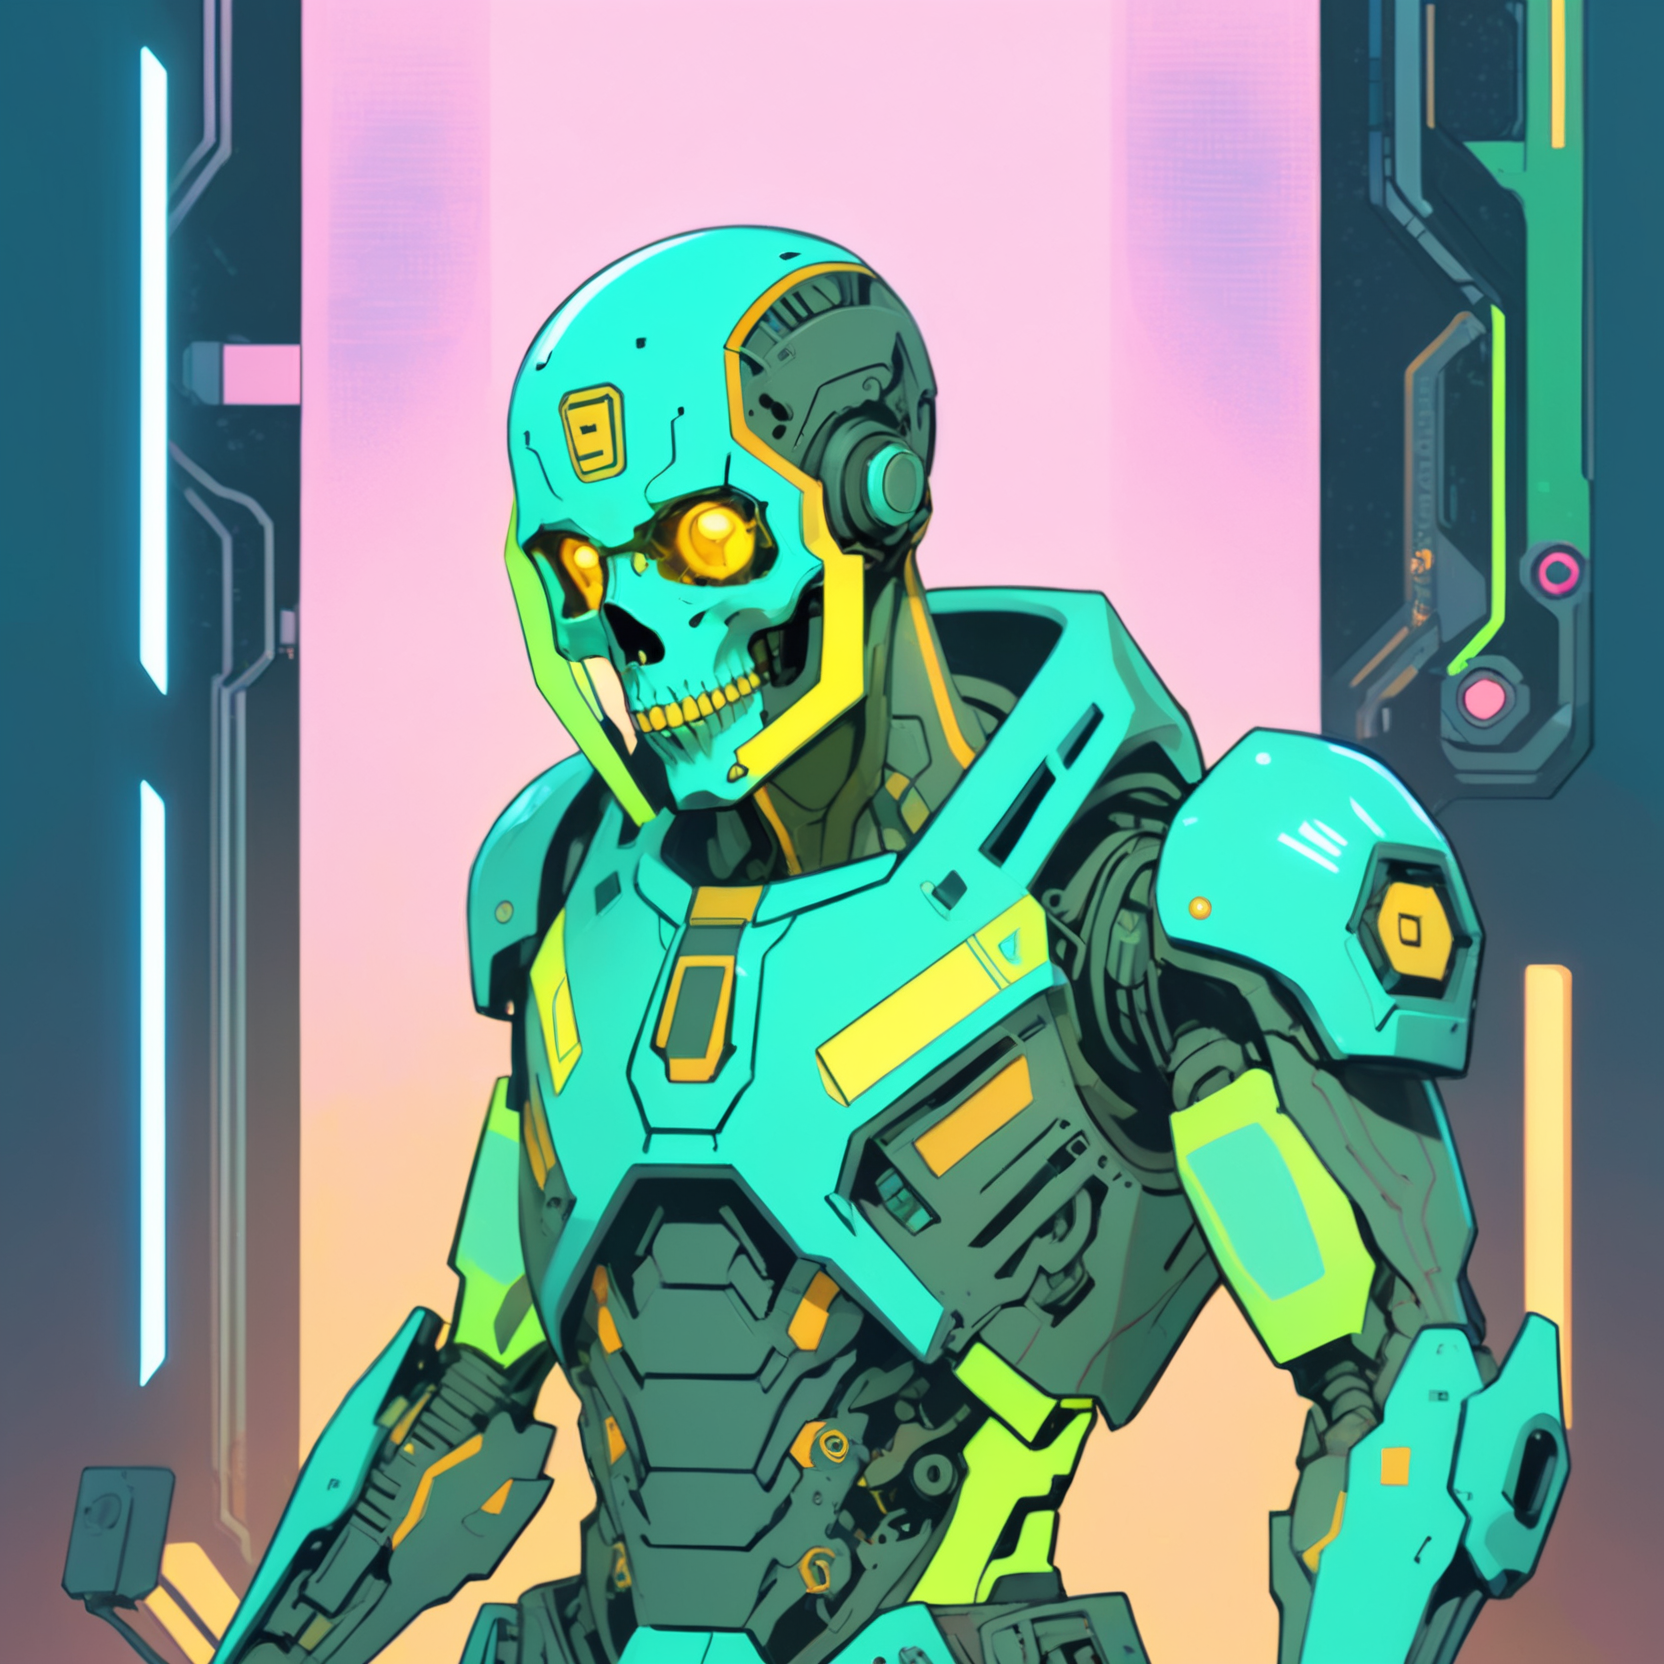
Generation parameters embedded in this image by AUTOMATIC1111 Stable Diffusion web UI or a fork of it (Forge, ...) (PNG 'parameters' text chunk):
A vibrant cyberpunk illustration, comic-book/anime hybrid, bold colors, defined line art, high-contrast neon lighting.
A ((male)) Mothership RPG Android character, modern model, brand new.

he character is skilled in Robotics, Computers, and Cybernetics.
These skills are represented visually through specific details:
- Robotics → servo tool belt and mechanical arms
- Computers → holographic UI projections
- Cybernetics → cranial ports and visible implants

(Holding Data Crystal:1.8), (Distinctive Feature: sleek metallic skull plate:1.6).
These must be clearly visible and easily identifiable.

The background is neon-lit maintenance hangar, detailed yet subtle, adding depth without distracting from the character,

Bust shot, centered composition, clean silhouette, no extra text or logos, ZIP2D,  CXL-Mech
Negative prompt: Compression artifacts, bad art, worst quality, low quality, plastic, fake, bad limbs, conjoined, featureless, bad features, incorrect objects, watermark, ((signature):1.25), logo, zip2d_neg
Steps: 40, Sampler: DPM++ 2M, Schedule type: Karras, CFG scale: 7, Seed: 44347459, Size: 832x832, Model hash: 6330883d2c, Model: artium_v20, Denoising strength: 0.3, RNG: CPU, ControlNet 0: "Module: CLIP-ViT-H (IPAdapter), Model: ip-adapter-plus_sdxl_vit-h [bc449f62], Weight: 0.35, Resize Mode: ResizeMode.INNER_FIT, Processor Res: 0.5, Threshold A: 0.5, Threshold B: 0.5, Guidance Start: 0.3, Guidance End: 0.7, Pixel Perfect: False, Control Mode: ControlMode.BALANCED, Hr Option: HiResFixOption.BOTH", ControlNet 1: "Module: CLIP-ViT-H (IPAdapter), Model: ip-adapter-plus-face_sdxl_vit-h [368cf551], Weight: 1, Resize Mode: ResizeMode.INNER_FIT, Processor Res: 0.5, Threshold A: 0.5, Threshold B: 0.5, Guidance Start: 0.1, Guidance End: 0.9, Pixel Perfect: False, Control Mode: ControlMode.BALANCED, Hr Option: HiResFixOption.BOTH", Hires prompt: "A vibrant cyberpunk illustration, comic-book/anime hybrid, bold colors, defined line art, high-contrast neon lighting.\nA ((male)) Mothership RPG Android character, modern model, brand new.\n\nhe character is skilled in Robotics, Computers, and Cybernetics.\nThese skills are represented visually through specific details:\n- Robotics → servo tool belt and mechanical arms\n- Computers → holographic UI projections\n- Cybernetics → cranial ports and visible implants\n\n(Holding Data Crystal:1.8), (Distinctive Feature: sleek metallic skull plate:1.6).\nThese must be clearly visible and easily identifiable.\n\nThe background is sci-fi corridor with glowing panels, detailed yet subtle, adding depth without distracting from the character,\n\nBust shot, centered composition, clean silhouette, no extra text or logos, ZIP2D,  CXL-Mech", Hires CFG Scale: 7, Hires upscale: 2, Hires steps: 15, Hires upscaler: ESRGAN_4x, TI hashes: "ZIP2D: 353cf9be0675, CXL-Mech: 000b204acc87, ZIP2D: 353cf9be0675, CXL-Mech: 000b204acc87, CXL-Mech: 000b204acc87, CXL-Mech: 000b204acc87, CXL-Mech: 000b204acc87, CXL-Mech: 000b204acc87, CXL-Mech: 000b204acc87, CXL-Mech: 000b204acc87, CXL-Mech: 000b204acc87, CXL-Mech: 000b204acc87, CXL-Mech: 000b204acc87, CXL-Mech: 000b204acc87, CXL-Mech: 000b204acc87, CXL-Mech: 000b204acc87, CXL-Mech: 000b204acc87, CXL-Mech: 000b204acc87, zip2d_neg: a764ec702efd, zip2d_neg: a764ec702efd, CXL-Mech: 000b204acc87, CXL-Mech: 000b204acc87, zip2d_neg: a764ec702efd, zip2d_neg: a764ec702efd", Pad conds: True, Version: f1.0.0v2-v1.10.1RC-latest-2454-g9086b215